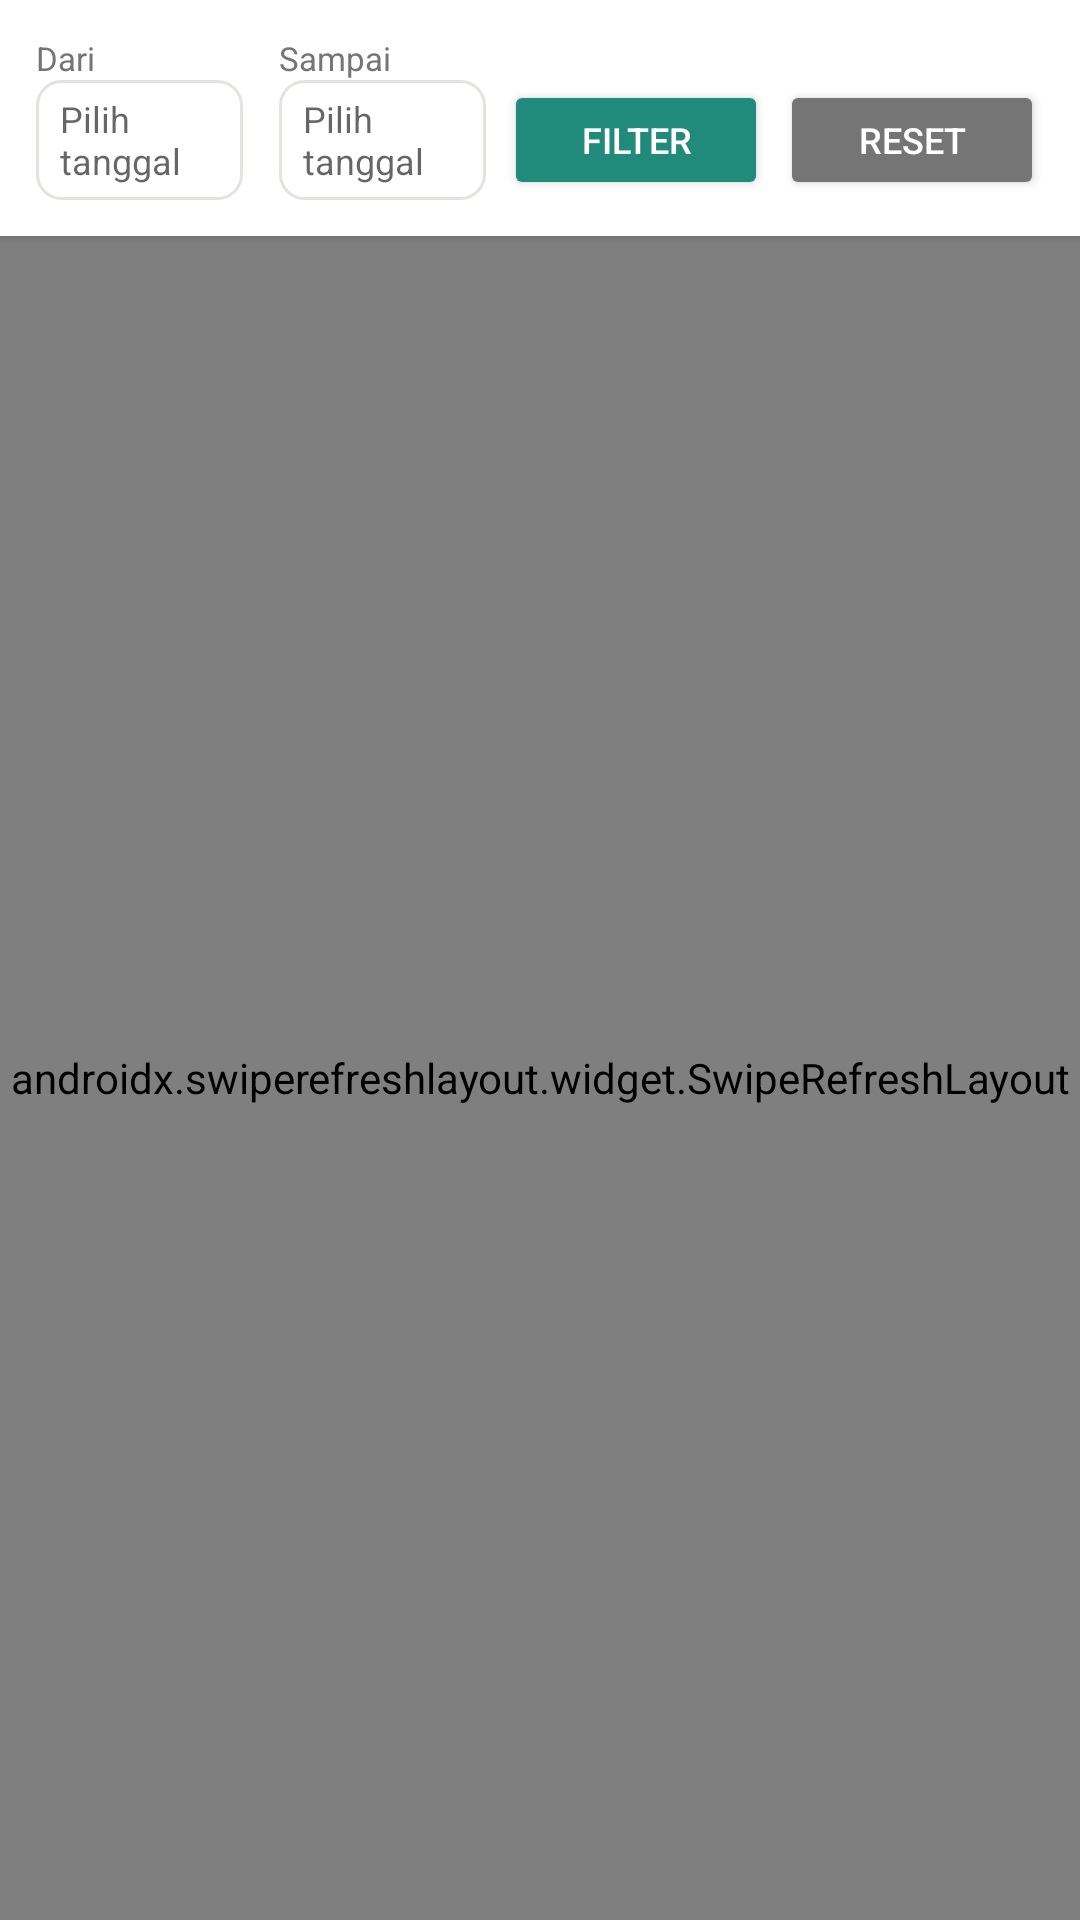

This screen was rendered from an Android layout file. Write that file and the resources it references.
<!-- AndroidManifest.xml: application theme Theme.Apotekastria -->
<!-- res/layout/fragment_riwayat.xml -->
<?xml version="1.0" encoding="utf-8"?>
<LinearLayout xmlns:android="http://schemas.android.com/apk/res/android"
    android:layout_width="match_parent"
    android:layout_height="match_parent"
    android:orientation="vertical"
    android:background="#F8F9FA">



    
    <LinearLayout
        android:layout_width="match_parent"
        android:layout_height="wrap_content"
        android:orientation="horizontal"
        android:padding="12dp"
        android:background="#FFFFFF"
        android:elevation="2dp">

        <LinearLayout
            android:layout_width="0dp"
            android:layout_height="wrap_content"
            android:layout_weight="1"
            android:layout_marginEnd="6dp"
            android:orientation="vertical">

            <TextView
                android:layout_width="wrap_content"
                android:layout_height="wrap_content"
                android:text="Dari"
                android:textColor="#757575"
                android:textSize="11sp" />

            <EditText
                android:id="@+id/etTanggalMulai"
                android:layout_width="match_parent"
                android:layout_height="40dp"
                android:background="@drawable/bg_edittext"
                android:focusable="false"
                android:clickable="true"
                android:hint="Pilih tanggal"
                android:paddingStart="8dp"
                android:paddingEnd="8dp"
                android:textSize="12sp" />
        </LinearLayout>

        <LinearLayout
            android:layout_width="0dp"
            android:layout_height="wrap_content"
            android:layout_weight="1"
            android:layout_marginStart="6dp"
            android:layout_marginEnd="6dp"
            android:orientation="vertical">

            <TextView
                android:layout_width="wrap_content"
                android:layout_height="wrap_content"
                android:text="Sampai"
                android:textColor="#757575"
                android:textSize="11sp" />

            <EditText
                android:id="@+id/etTanggalSelesai"
                android:layout_width="match_parent"
                android:layout_height="40dp"
                android:background="@drawable/bg_edittext"
                android:focusable="false"
                android:clickable="true"
                android:hint="Pilih tanggal"
                android:paddingStart="8dp"
                android:paddingEnd="8dp"
                android:textSize="12sp" />
        </LinearLayout>

        <Button
            android:id="@+id/btnFilter"
            android:layout_width="wrap_content"
            android:layout_height="40dp"
            android:layout_gravity="bottom"
            android:text="Filter"
            android:backgroundTint="#208B7A"
            android:textColor="#FFFFFF"
            android:textSize="12sp"
            android:paddingStart="12dp"
            android:paddingEnd="12dp" />

        <Button
            android:id="@+id/btnReset"
            android:layout_width="wrap_content"
            android:layout_height="40dp"
            android:layout_gravity="bottom"
            android:layout_marginStart="4dp"
            android:text="Reset"
            android:backgroundTint="#757575"
            android:textColor="#FFFFFF"
            android:textSize="12sp"
            android:paddingStart="8dp"
            android:paddingEnd="8dp" />
    </LinearLayout>

    
    <ProgressBar
        android:id="@+id/progressBar"
        android:layout_width="wrap_content"
        android:layout_height="wrap_content"
        android:layout_gravity="center"
        android:layout_marginTop="24dp"
        android:visibility="gone" />

    <TextView
        android:id="@+id/tvEmpty"
        android:layout_width="wrap_content"
        android:layout_height="wrap_content"
        android:layout_gravity="center"
        android:layout_marginTop="32dp"
        android:text="Tidak ada data transaksi"
        android:textColor="#757575"
        android:visibility="gone" />

    
    <androidx.swiperefreshlayout.widget.SwipeRefreshLayout
        android:id="@+id/swipeRefreshLayout"
        android:layout_width="match_parent"
        android:layout_height="0dp"
        android:layout_weight="1">

        <ListView
            android:id="@+id/lvRiwayat"
            android:layout_width="match_parent"
            android:layout_height="match_parent"
            android:divider="@null"
            android:dividerHeight="0dp" />

    </androidx.swiperefreshlayout.widget.SwipeRefreshLayout>

</LinearLayout>
<!-- resources referenced by this layout -->
<resources>
  <!-- drawable bg_edittext (drawable) -->
  <?xml version="1.0" encoding="utf-8"?>
  <shape xmlns:android="http://schemas.android.com/apk/res/android"
      android:shape="rectangle">
      <solid android:color="#FFFFFF" />
      <stroke
          android:width="1dp"
          android:color="#E3E3E0" />
      <corners android:radius="8dp" />
  </shape>
  <style name="Theme.Apotekastria" parent="Theme.MaterialComponents.DayNight.NoActionBar">
          
          <item name="colorPrimary">@color/purple_500</item>
          <item name="colorPrimaryVariant">@color/purple_700</item>
          <item name="colorOnPrimary">@color/white</item>
          
          <item name="colorSecondary">@color/teal_200</item>
          <item name="colorSecondaryVariant">@color/teal_700</item>
          <item name="colorOnSecondary">@color/black</item>
          
          <item name="android:statusBarColor">?attr/colorPrimaryVariant</item>
          
      </style>
  <!-- not gathered from this repository: default colours our renderer supplied (Android Studio template values) -->
  <color name="purple_500">#FF6200EE</color>
  <color name="purple_700">#FF3700B3</color>
  <color name="teal_200">#FF03DAC5</color>
  <color name="teal_700">#FF018786</color>
  <color name="black">#FF000000</color>
  <color name="white">#FFFFFFFF</color>
</resources>
